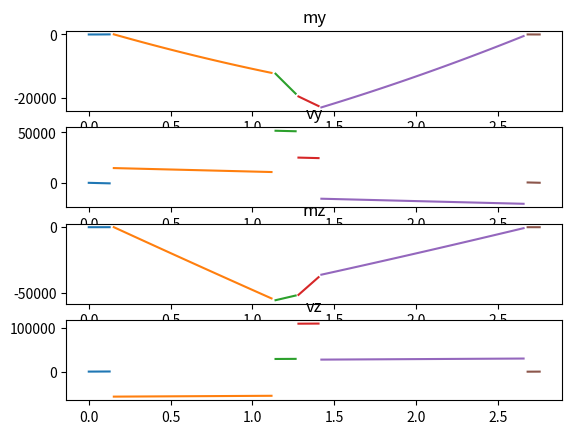

Write the Python code that produced this figure. (Note: this script raises an exception after producing the figure.)
import numpy as np
from math import *
import matplotlib.pyplot as plt

#given properties
La = 2.771 #m
ca = 0.547 #m
D1 = 1.103/100 #m
d1y = D1*cos(radians(26))
d1z = D1*sin(radians(26))
D3 = 1.642/100 #m
d3y = D3*cos(radians(26))
d3z = D3*sin(radians(26))

E = 73.1*(10**9) #Pa
#Izz = 11996389.06*(10**(-12)) 
#Iyy = 52013464.25*(10**(-12))
Izz = 1.252*(10**(-5))
Iyy = 6.203*(10**(-5))
x1 = 0.153 #m 
x2 = 1.281 #m
x3 = 2.681 #m
xa = 28.0/100 #m
Ha = 22.5/100 #m

P = 91.7*1000 #N
py = P*sin(radians(26)) #N
pz = P*cos(radians(26)) #N
q = 4.53*1000 #N/m
qy = q*cos(radians(26)) #N
qz = q*sin(radians(26)) #N


#Moment around x-axis find reaction force actuator

#0 = -qy*(0.25*ca-Ha/2)-pz*Ha/2+py*Ha/2+Pr*(cos(radians(26))*Ha/2-sin(radians(26))*Ha/2)

Pr = (qy*(0.25*ca-Ha/2)+pz*Ha/2-py*Ha/2)/(cos(radians(26))*Ha/2-sin(radians(26))*Ha/2)
pry = Pr*sin(radians(26))
prz = Pr*cos(radians(26))
print(Pr)



#Reaction forces in y-direction and integration constants
#5 functions 5 unknows -> Moments around z-direction, sum of forces in y-direction
# and deflection function




a = np.array([[0,0,0,x1,1], [-(x2-x1)**3/6,0,0,x2,1], [-(x3-x1)**3/6,-(x3-x2)**3/6,0,x3,1], [1,1,1,0,0], [x1,x2,x3,0,0]])
b = np.array([-E*Izz*d1y-qy*x1**4/24,
              pry*(xa/2)**3/6-qy*x2**4/24,
              -E*Izz*d3y-py*(x3-x2-xa/2)**3/6-qy*x3**4/24+pry*(x3-x2+xa/2)**3/6,
              qy*La+py-pry,
              qy*La**2/2+py*(x2+xa/2)-pry*(x2-xa/2)])

y = np.linalg.solve(a,b)
R1y = y[0]
R2y = y[1]
R3y = y[2]
c1 = y[3]
c2 = y[4]

print(y)





#Reaction forces in z-direction and integration constants

c = np.array([[0,0,0,x1,1],[(x2-x1)**3/6,0,0,x2,1],[(x3-x1)**3/6,(x3-x2)**3/6,0,x3,1],[1,1,1,0,0],[x1,x2,x3,0,0]])
d = np.array([-E*Iyy*d1z-qz*x1**4/24,
              -qz*x2**4/24-prz*(xa/2)**3/6 ,
              -qz*x3**4/24+pz*(x3-x2-xa/2)**3/6-prz*(x3-x2+xa/2)**3/6 - E*Iyy*d3z ,
              -prz+pz-qz*La ,
              -qz*La**2/2+pz*(x2+xa/2)-prz*(x2-xa/2)])

z = np.linalg.solve(c,d)

R1z = z[0]
R2z = z[1]
R3z = z[2]
e1 = z[3]
e2 = z[4]

print(z)


#check

t1 = R1y + R2y + R3y + pry - py - qy*La
t2 = R1z + R2z + R3z + prz - pz + qz*La

print(t1,t2)

#Ranges

section = 1000
s1 = np.arange(0,x1,0.0255)
s2 = np.arange(x1,x2-xa/2,0.0247)
s3 = np.arange(x2-xa/2,x2,0.024522)
s4 = np.arange(x2,x2+xa/2,0.024522)
s5 = np.arange(x2+xa/2,x3,0.024706)
s6 = np.arange(x3,La,0.024522)

def lijst(x):
    m = []
    for i in x:
        m.append(i)

    return m
        

#Moment diagram x-y plane

my1 = qy/2*s1**2
my2 = qy/2*(s2)**2 - R1y*(s2-x1)
my3 = qy/2*(s3)**2 - R1y*(s3-x1) - pry*(s3-(x2-xa/2))
my4 = qy/2*(s4)**2 - R1y*(s4-x1) - pry*(s4-(x2-xa/2)) - R2y*(s4-x2)
my5 = qy/2*(s5)**2 - R1y*(s5-x1) - pry*(s5-(x2-xa/2)) - R2y*(s5-x2) + py*(s5-(x2+xa/2))
my6 = qy/2*(s6)**2 - R1y*(s6-x1) - pry*(s6-(x2-xa/2)) - R2y*(s6-x2) + py*(s6-(x2+xa/2)) - R3y*(s6-x3)

m1 = lijst(my1)
m2 = lijst(my2)
m3 = lijst(my3)
m4 = lijst(my4)
m5 = lijst(my5)
m6 = lijst(my6)

#missing 0.00134m in span parts 

MZ = m1+m2+m3+m4+m5+m6

#Shear diagram x-y plane

vy1 = -qy*s1
vy2 = -qy*s2 + R1y
vy3 = -qy*s3 + R1y + pry
vy4 = -qy*s4 + R1y + pry + R2y
vy5 = -qy*s5 + R1y + pry + R2y - py
vy6 = -qy*s6 + R1y + pry + R2y - py + R3y

v11 = lijst(vy1)
v22 = lijst(vy2)
v33 = lijst(vy3)
v44 = lijst(vy4)
v55 = lijst(vy5)
v66 = lijst(vy6)


VY = v11+v22+v33+v44+v55+v66





#Moment diagram x-z plane

mz1 = qz/2*s1**2
mz2 = qz/2*(s2)**2 + R1z*(s2-x1)
mz3 = qz/2*(s3)**2 + R1z*(s3-x1) + prz*(s3-(x2-xa/2))
mz4 = qz/2*(s4)**2 + R1z*(s4-x1) + prz*(s4-(x2-xa/2)) + R2z*(s4-x2)
mz5 = qz/2*(s5)**2 + R1z*(s5-x1) + prz*(s5-(x2-xa/2)) + R2z*(s5-x2) - pz*(s5-(x2+xa/2))
mz6 = qz/2*(s6)**2 + R1z*(s6-x1) + prz*(s6-(x2-xa/2)) + R2z*(s6-x2) - pz*(s6-(x2+xa/2)) + R3z*(s6-x3)

m11 = lijst(mz1)
m22 = lijst(mz2)
m33 = lijst(mz3)
m44 = lijst(mz4)
m55 = lijst(mz5)
m66 = lijst(mz6)


MY = m11+m22+m33+m44+m55+m66

#Shear diagram x-z plane

vz1 = qz*s1
vz2 = qz*s2 + R1z
vz3 = qz*s3 + R1z + prz
vz4 = qz*s4 + R1z + prz + R2z
vz5 = qz*s5 + R1z + prz + R2z - pz
vz6 = qz*s6 + R1z + prz + R2z - pz + R3z

v1 = lijst(vz1)
v2 = lijst(vz2)
v3 = lijst(vz3)
v4 = lijst(vz4)
v5 = lijst(vz5)
v6 = lijst(vz6)


VZ = v1+v2+v3+v4+v5+v6

#torsion diagram (moment around shear center with x_(shear center) = ca - 0.4324 m as seen from the leading edge)



t1 = -qy*s1*(0.25*ca-(ca -0.4324))
t2 = -qy*s2*(0.25*ca-(ca -0.4324))
t3 = -qy*s3*(0.25*ca-(ca -0.4324)) - pry*(ca -0.4324) + prz*Ha/2
t4 = -qy*s4*(0.25*ca-(ca -0.4324)) - pry*(ca -0.4324) + prz*Ha/2
t5 = -qy*s5*(0.25*ca-(ca -0.4324)) - pry*(ca -0.4324) + prz*Ha/2 + py*(ca -0.4324) - pz*Ha/2
t6 = -qy*s6*(0.25*ca-(ca -0.4324)) - pry*(ca -0.4324) + prz*Ha/2 + py*(ca -0.4324) - pz*Ha/2

t11 = lijst(t1)
t22 = lijst(t2)
t33 = lijst(t3)
t44 = lijst(t4)
t55 = lijst(t5)
t66 = lijst(t6)

#list with torsion for predefined x-values
T = t11 + t22 + t33 + t44 + t55 + t66

#plotting diagrams

#moment x-y plane
plt.subplot(4,1,1)
plt.title('my')
plt.plot(s1,my1,s2,my2,s3,my3,s4,my4,s5,my5,s6,my6)

#shear x-y plane
plt.subplot(4,1,2)
plt.title('vy')
plt.plot(s1,vy1,s2,vy2,s3,vy3,s4,vy4,s5,vy5,s6,vy6)

#moment x-z plane
plt.subplot(4,1,3)
plt.title('mz')
plt.plot(s1,mz1,s2,mz2,s3,mz3,s4,mz4,s5,mz5,s6,mz6)

#shear x-z plane
plt.subplot(4,1,4)
plt.title('vz')
plt.plot(s1,vz1,s2,vz2,s3,vz3,s4,vz4,s5,vz5,s6,vz6)

plt.show()



# [redacted]
#Moment around z calculator in function of x

def Momenty(x):
    Moment = 0
    if x > 0 and x<=x1 :
        Moment = qy/2*x**2
    if x > x1 and x<=(x2-xa/2):
        Moment = qy/2*(x)**2 - R1y*(x-x1)
    if x > (x2-xa/2) and x <= x2:
        Moment = qy/2*(x)**2 - R1y*(x-x1) - pry*(x-(x2-xa/2))
    if x > x2 and x <= x2+xa/2:
        Moment = qy/2*(x)**2 - R1y*(x-x1) - pry*(x-(x2-xa/2)) - R2y*(x-x2)
    if x > x2+xa/2 and x <= x3:
        Moment = qy/2*(x)**2 - R1y*(x-x1) - pry*(x-(x2-xa/2)) - R2y*(x-x2) + py*(x-(x2+xa/2))
    if x > x3 and x <= La:
        Moment = qy/2*(x)**2 - R1y*(x-x1) - pry*(x-(x2-xa/2)) - R2y*(x-x2) + py*(x-(x2+xa/2)) - R3y*(x-x3)
    return Moment

#deflection in local y in function of x

def deflection(x):
    deflection = 0
    if x > 0 and x<=x1:
        deflection = -(qy/24.*x**4 + c1*x + c2)/(E*I)
    if x > x1 and x<=(x2-xa/2):
        deflection = -(qy/24.*x**4 + c1*x + c2 - R1y*(x-x1)**3/6)/(E*I)
    if x > (x2-xa/2) and x <= x2:
        deflection = -(qy/24.*x**4 + c1*x + c2 - R1y*(x-x1)**3/6 - pry*(x-(x2-xa/2))**3/6)/(E*I)
    if x > x2 and x <= x2+xa/2:
        deflection = -(qy/24.*x**4 + c1*x + c2 - R1y*(x-x1)**3/6 - pry*(x-(x2-xa/2))**3/6 - R2y*(x-x2)**3/6)/(E*I)
    if x > x2+xa/2 and x <= x3:
        deflection = -(qy/24.*x**4 + c1*x + c2 - R1y*(x-x1)**3/6 - pry*(x-(x2-xa/2))**3/6 - R2y*(x-x2)**3/6 + py*(x-(x2+xa/2))**3/6)/(E*I)
    if x > x3 and x <= La:
        deflection = -(qy/24.*x**4 + c1*x + c2 - R1y*(x-x1)**3/6 - pry*(x-(x2-xa/2))**3/6 - R2y*(x-x2)**3/6 + py*(x-(x2+xa/2))**3/6 - R3y*(x-x3)**3/6)/(E*I)
    return deflection

#torsion in function of x

def torsion(x):
    torsion = 0
    if x > 0 and x <= (x2 - xa/2):
        torsion = -qy*x*(0.25*ca - (ca - 0.4324))
    if x > (x2-xa/2) and x <= (x2 + xa/2):
        torsion = -qy*x*(0.25*ca - (ca - 0.4324)) - pry*(ca - 0.4324) + prz* Ha/2
    if x > (x2 + xa/2) and x < La:
        torsion = -qy*x*(0.25*ca - (ca - 0.4324)) - pry*(ca - 0.4324) + prz* Ha/2 + py*(ca - 0.4324) - pz* Ha/2
    return torsion
    

#smooth lined x and y -plot for Moment diagram.
xplot = np.arange(0,La,0.02452)
yplot = []
ydeflection = []
torsionalongx = []

for i in lijst(xplot):
    yplot.append(Momenty(i))
    ydeflection.append(deflection(i))
    torsionalongx.append(torsion(i))    




plt.show()

